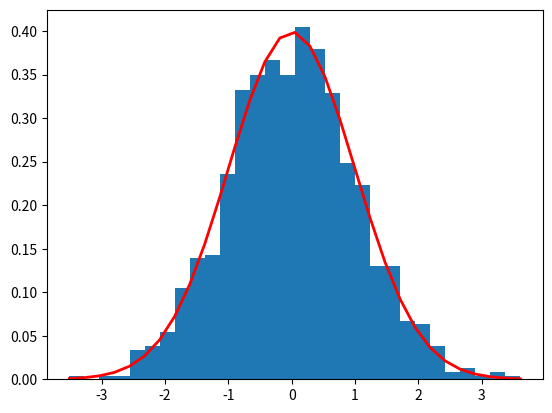

Reproduce this figure in Python.
#Standard Normal Distribution = f(x) = (e^(−x^2/2))/(√2π)
#Source - https://www.itl.nist.gov/div898/handbook/eda/section3/eda3661.htm
#Source - Math for the Computer Industry Unit 3.3 

import numpy as np
import matplotlib.pyplot as plt #Display the histogram of the samples, along with the probability density function:

muSND, sigmaSND = 0, 1 #preset values of mu (mean) and sigma (standard deviation)
s = np.random.normal(muSND, sigmaSND, 1000) #Source - https://numpy.org/doc/stable/reference/random/generated/numpy.random.normal.html
abs(muSND - np.mean(s))
abs(sigmaSND - np.std(s, ddof=1))
count, bins, ignored = plt.hist(s, 30, density=True) #plot
plt.plot(bins, 1/(sigmaSND * np.sqrt(2 * np.pi)) * np.exp( - (bins - muSND)**2 / (2 * sigmaSND**2) ), linewidth=2, color='r') #f(x) = e^((−(x−μ)^2)/(2σ^2))/(σ√2π) reduced to (e^(−x^2/2))/(√2π)
plt.show()